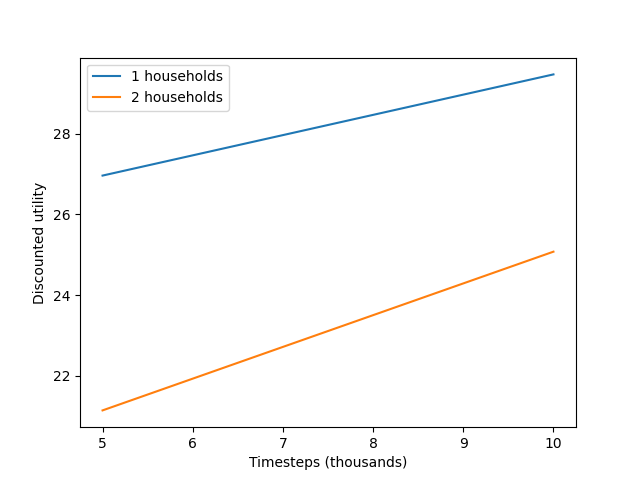

Values plotted in this chart, from the file beside it:
episodes_total, 1 households, 2 households
5, 26.96, 21.14
10, 29.47, 25.07
